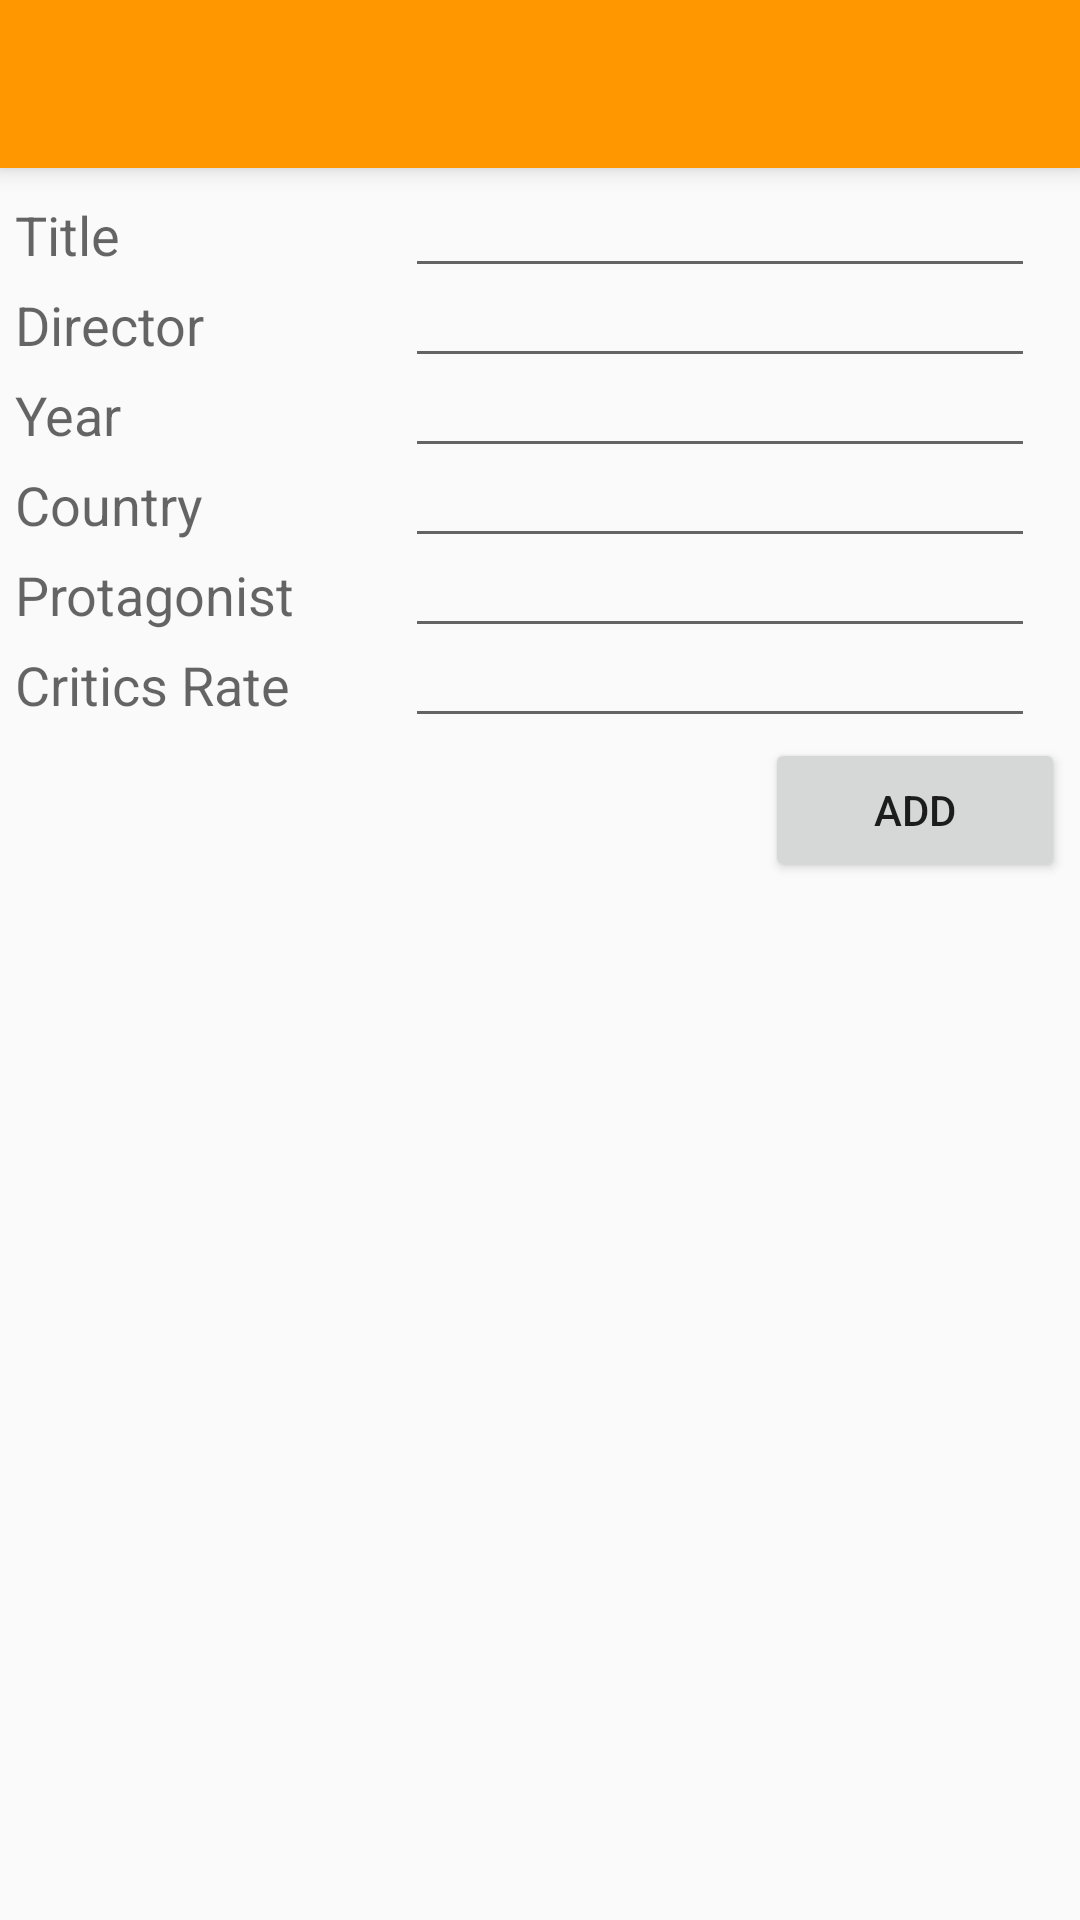

Write the Android layout XML for this screen, with the resource values it uses.
<!-- AndroidManifest.xml: application theme MyTheme -->
<!-- res/layout/new_film.xml -->
<?xml version="1.0" encoding="utf-8"?>

<LinearLayout xmlns:android="http://schemas.android.com/apk/res/android"
    android:layout_width="match_parent"
    android:orientation="vertical"
    android:layout_height="match_parent">

    <include
        android:layout_width="match_parent"
        android:layout_height="wrap_content"
        layout="@layout/toolbar" />

    <LinearLayout
        android:layout_width="wrap_content"
        android:orientation="vertical"
        android:layout_height="wrap_content"
        android:layout_gravity="center">
        <RelativeLayout
            android:layout_width="match_parent"
            android:layout_height="wrap_content"
            android:layout_marginTop="10dp">

            <TextView
                android:text="Title"
                android:textAppearance="?android:textAppearanceMedium"
                android:layout_width="wrap_content"
                android:layout_height="wrap_content"
                android:id="@+id/title" />

            <EditText
                android:layout_width="wrap_content"
                android:layout_height="40dp"
                android:inputType="textPersonName"
                android:ems="10"
                android:id="@+id/title_tx"
                android:layout_marginLeft="130dp"
                android:layout_alignBaseline="@+id/title"/>

        </RelativeLayout>
        <RelativeLayout
            android:layout_width="match_parent"
            android:layout_height="wrap_content">

            <TextView
                android:text="Director"
                android:textAppearance="?android:textAppearanceMedium"
                android:layout_width="wrap_content"
                android:layout_height="wrap_content"
                android:id="@+id/director" />

            <EditText
                android:layout_width="wrap_content"
                android:layout_height="40dp"
                android:inputType="textPersonName"
                android:ems="10"
                android:id="@+id/director_tx"
                android:layout_marginLeft="130dp"
                android:layout_alignBaseline="@+id/director"/>

        </RelativeLayout>
        <RelativeLayout
            android:layout_width="match_parent"
            android:layout_height="wrap_content">

            <TextView
                android:text="Year"
                android:textAppearance="?android:textAppearanceMedium"
                android:layout_width="wrap_content"
                android:layout_height="wrap_content"
                android:id="@+id/year" />

            <EditText
                android:layout_width="wrap_content"
                android:layout_height="40dp"
                android:inputType="number"
                android:ems="10"
                android:id="@+id/year_tx"
                android:layout_marginLeft="130dp"
                android:layout_alignBaseline="@+id/year"/>

        </RelativeLayout>
        <RelativeLayout
            android:layout_width="match_parent"
            android:layout_height="wrap_content">

            <TextView
                android:text="Country"
                android:textAppearance="?android:textAppearanceMedium"
                android:layout_width="wrap_content"
                android:layout_height="wrap_content"
                android:id="@+id/country" />

            <EditText
                android:layout_width="wrap_content"
                android:layout_height="40dp"
                android:inputType="textPersonName"
                android:ems="10"
                android:id="@+id/country_tx"
                android:layout_marginLeft="130dp"
                android:layout_alignBaseline="@+id/country"/>

        </RelativeLayout>
        <RelativeLayout
            android:layout_width="match_parent"
            android:layout_height="wrap_content">

            <TextView
                android:text="Protagonist"
                android:textAppearance="?android:textAppearanceMedium"
                android:layout_width="wrap_content"
                android:layout_height="wrap_content"
                android:id="@+id/protagonist" />

            <EditText
                android:layout_width="wrap_content"
                android:layout_height="40dp"
                android:inputType="textPersonName"
                android:ems="10"
                android:id="@+id/protagonist_tx"
                android:layout_marginLeft="130dp"
                android:layout_alignBaseline="@+id/protagonist"/>

        </RelativeLayout>
        <RelativeLayout
            android:layout_width="match_parent"
            android:layout_height="wrap_content">

            <TextView
                android:text="Critics Rate"
                android:textAppearance="?android:textAppearanceMedium"
                android:layout_width="wrap_content"
                android:layout_height="wrap_content"
                android:id="@+id/critics_rate" />

            <EditText
                android:layout_width="wrap_content"
                android:layout_height="40dp"
                android:inputType="number"
                android:ems="10"
                android:id="@+id/critics_rate_tx"
                android:layout_marginLeft="130dp"
                android:layout_alignBaseline="@+id/critics_rate"/>

        </RelativeLayout>
        <Button
            android:text="Add"
            android:layout_width="100dp"
            android:layout_height="wrap_content"
            android:layout_marginLeft="250dp"
            android:id="@+id/button"
            android:onClick="onClick" />
    </LinearLayout>

</LinearLayout>
<!-- res/layout/toolbar.xml (included above) -->
<?xml version="1.0" encoding="utf-8"?>

<android.support.v7.widget.Toolbar
    xmlns:android="http://schemas.android.com/apk/res/android"
    xmlns:app="http://schemas.android.com/apk/res-auto"
    android:id="@+id/toolbar"
    android:layout_height="?attr/actionBarSize"
    android:layout_width="match_parent"
    android:fitsSystemWindows="true"
    android:elevation="5dp"
    android:minHeight="?attr/actionBarSize"
    app:titleTextAppearance="@style/ToolbarTitle"
    app:theme="@style/ThemeOverlay.AppCompat.Dark.ActionBar"
    android:background="?attr/colorPrimary">

</android.support.v7.widget.Toolbar>
<!-- resources referenced by this layout -->
<resources>
  <style name="ToolbarTitle" parent="@style/TextAppearance.Widget.AppCompat.Toolbar.Title">
          <item name="android:textSize">20sp</item>
      </style>
  <style name="MyTheme" parent="Theme.AppCompat.Light.NoActionBar">
          
          <item name="colorPrimary">#FF9800</item>
          <item name="colorPrimaryDark">#F57C00</item>
          <item name="colorAccent">#7c4dff</item>
      </style>
</resources>
